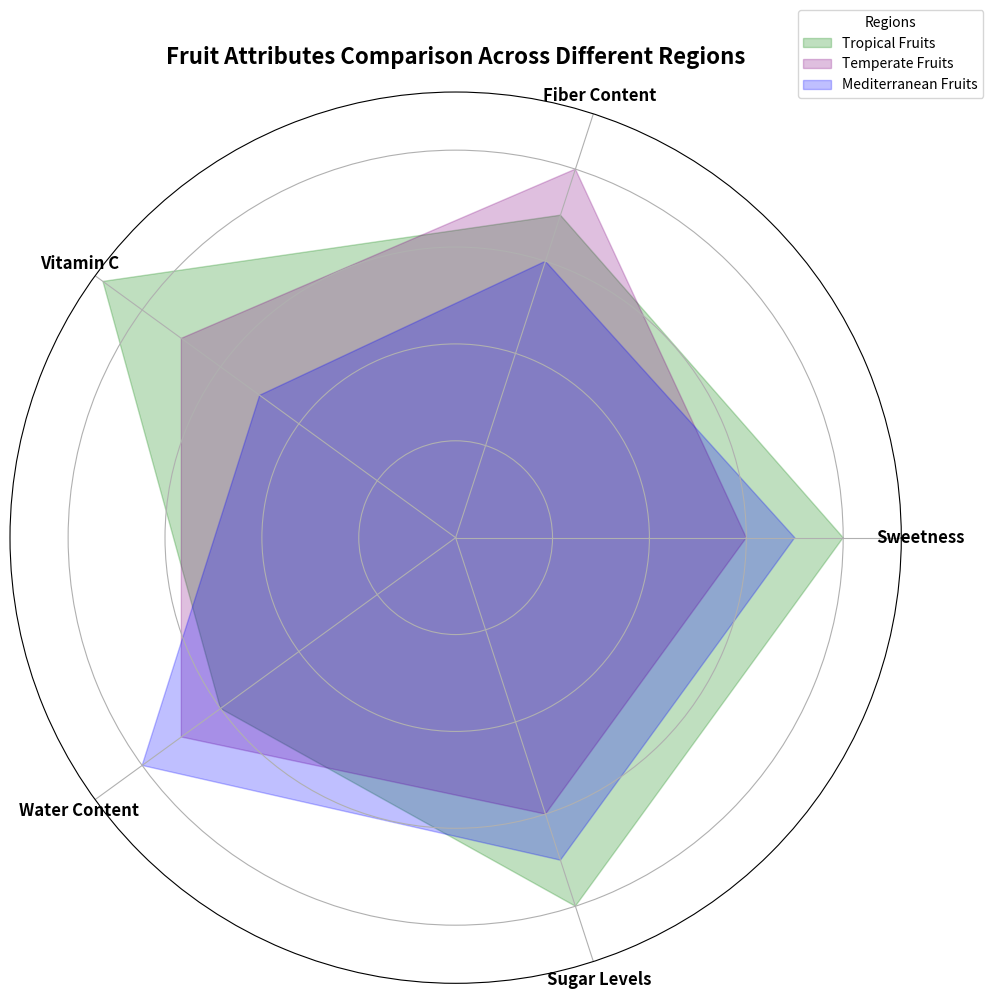

Here is the Python script that generated this plot:
import matplotlib.pyplot as plt
import numpy as np

categories = ['Sweetness', 'Fiber Content', 'Vitamin C', 'Water Content', 'Sugar Levels']

# Data for fruits in different regions
tropical_scores = [8, 7, 9, 6, 8]
temperate_scores = [6, 8, 7, 7, 6]
mediterranean_scores = [7, 6, 5, 8, 7]

# Closing the radar chart by repeating the first score
tropical_scores += tropical_scores[:1]
temperate_scores += temperate_scores[:1]
mediterranean_scores += mediterranean_scores[:1]

num_categories = len(categories)
angles = np.linspace(0, 2 * np.pi, num_categories, endpoint=False).tolist()
angles += angles[:1]

fig, ax = plt.subplots(figsize=(10, 10), subplot_kw=dict(polar=True))

# Adjusted consistent color assignment
colors = ['green', 'purple', 'blue']

# Plotting and filling the graphs
ax.fill(angles, tropical_scores, color=colors[0], alpha=0.25, label='Tropical Fruits')
ax.fill(angles, temperate_scores, color=colors[1], alpha=0.25, label='Temperate Fruits')
ax.fill(angles, mediterranean_scores, color=colors[2], alpha=0.25, label='Mediterranean Fruits')

ax.set_xticks(angles[:-1])
ax.set_xticklabels(categories, fontsize=12, fontweight='bold', ha='center')
ax.set_yticklabels([])

plt.title("Fruit Attributes Comparison Across Different Regions", fontsize=16, fontweight='bold', pad=20)
plt.legend(loc='upper right', bbox_to_anchor=(1.1, 1.1), fontsize=10, title='Regions')
plt.tight_layout()
plt.show()
